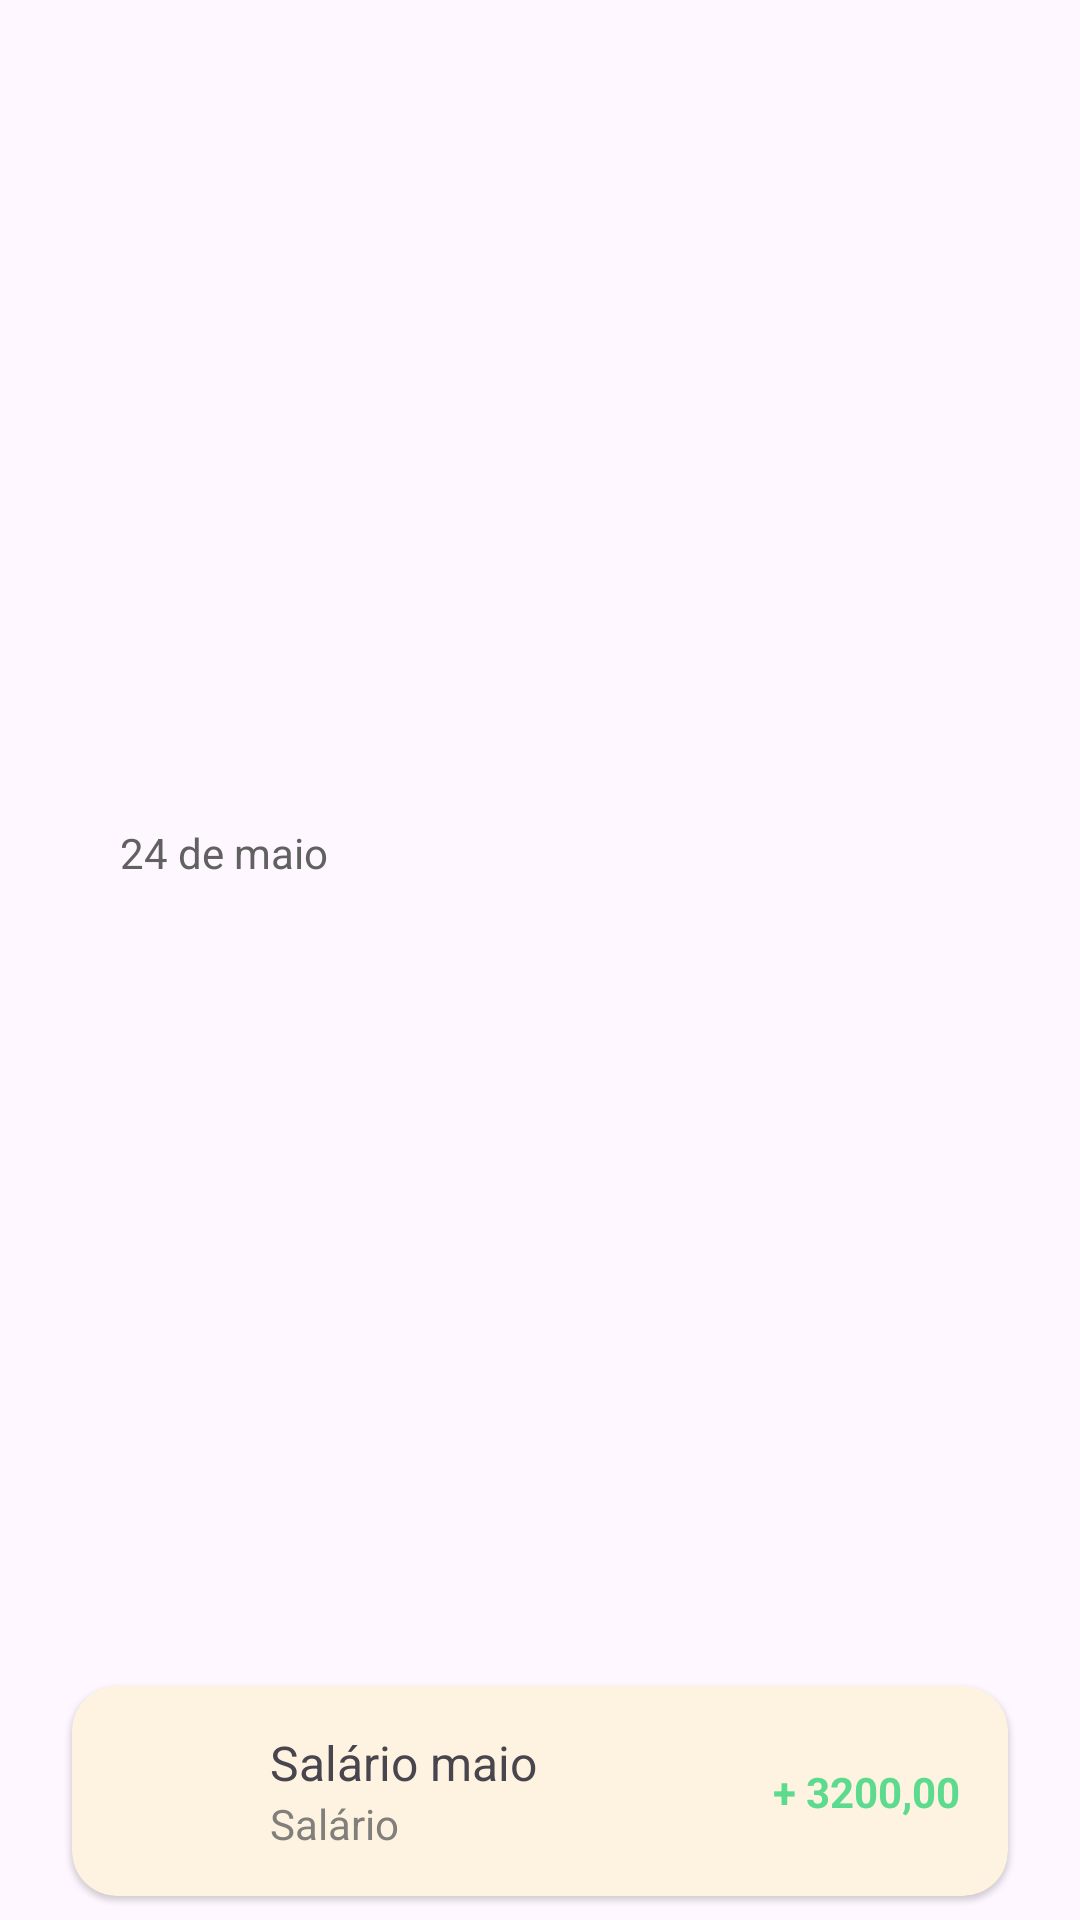

Write the Android layout XML for this screen, with the resource values it uses.
<!-- AndroidManifest.xml: application theme Theme.FinancesApp -->
<!-- res/layout/transactions_card_w_date_item.xml -->
<?xml version="1.0" encoding="utf-8"?>
<androidx.constraintlayout.widget.ConstraintLayout xmlns:android="http://schemas.android.com/apk/res/android"
    xmlns:app="http://schemas.android.com/apk/res-auto"
    xmlns:tools="http://schemas.android.com/tools"
    android:layout_width="match_parent"
    android:layout_height="wrap_content">


    <TextView
        android:id="@+id/tvCardDate"
        android:layout_width="wrap_content"
        android:layout_height="wrap_content"
        android:layout_marginStart="16dp"
        android:layout_marginTop="10dp"
        android:layout_marginBottom="4dp"
        android:text="24 de maio"
        android:textColor="@color/gray_700"
        app:layout_constraintBottom_toTopOf="@+id/cardView6"
        app:layout_constraintStart_toStartOf="@+id/cardView6"
        app:layout_constraintTop_toTopOf="parent" />

    <androidx.cardview.widget.CardView
        android:id="@+id/cardView6"
        android:layout_width="match_parent"
        android:layout_height="wrap_content"
        android:layout_marginStart="24dp"
        android:layout_marginEnd="24dp"
        android:layout_marginBottom="8dp"
        app:cardBackgroundColor="@color/amber_100"
        app:cardCornerRadius="15dp"
        app:cardElevation="1dp"
        app:layout_constraintBottom_toBottomOf="parent"
        app:layout_constraintEnd_toEndOf="parent"
        app:layout_constraintStart_toStartOf="parent">

        <androidx.constraintlayout.widget.ConstraintLayout
            android:layout_width="match_parent"
            android:layout_height="match_parent">

            <ImageView
                android:id="@+id/ivDateCardIconBg"
                android:layout_width="38dp"
                android:layout_height="38dp"
                android:layout_marginStart="16dp"
                android:layout_marginTop="16dp"
                android:layout_marginBottom="16dp"
                app:layout_constraintBottom_toBottomOf="parent"
                app:layout_constraintStart_toStartOf="parent"
                app:layout_constraintTop_toTopOf="parent"
                app:srcCompat="@drawable/ic_baseline_circle_green"
                tools:ignore="ContentDescription" />

            <ImageView
                android:id="@+id/ivDateCardIconFg"
                android:layout_width="18dp"
                android:layout_height="18dp"
                app:layout_constraintBottom_toBottomOf="@+id/ivDateCardIconBg"
                app:layout_constraintEnd_toEndOf="@+id/ivDateCardIconBg"
                app:layout_constraintStart_toStartOf="@+id/ivDateCardIconBg"
                app:layout_constraintTop_toTopOf="@+id/ivDateCardIconBg"
                app:srcCompat="@drawable/ic_baseline_credit_card_24"
                tools:ignore="ContentDescription" />

            <TextView
                android:id="@+id/tvDateCardDesc"
                android:layout_width="wrap_content"
                android:layout_height="wrap_content"
                android:layout_marginStart="12dp"
                android:text="Salário maio"
                android:textSize="16sp"
                app:layout_constraintBottom_toTopOf="@+id/tvDateCardCategory"
                app:layout_constraintStart_toEndOf="@+id/ivDateCardIconBg"
                app:layout_constraintTop_toTopOf="@+id/ivDateCardIconBg" />

            <TextView
                android:id="@+id/tvDateCardCategory"
                android:layout_width="wrap_content"
                android:layout_height="wrap_content"
                android:layout_marginStart="12dp"
                android:alpha=".8"
                android:text="Salário"
                android:textColor="@color/gray_700"
                app:layout_constraintBottom_toBottomOf="@+id/ivDateCardIconBg"
                app:layout_constraintStart_toEndOf="@+id/ivDateCardIconBg"
                app:layout_constraintTop_toBottomOf="@+id/tvDateCardDesc" />

            <TextView
                android:id="@+id/tvDateCardValue"
                android:layout_width="wrap_content"
                android:layout_height="wrap_content"
                android:layout_marginEnd="16dp"
                android:text="+ 3200,00"
                android:textColor="@color/green_500"
                android:textStyle="bold"
                app:layout_constraintBottom_toBottomOf="@+id/ivDateCardIconBg"
                app:layout_constraintEnd_toEndOf="parent"
                app:layout_constraintTop_toTopOf="@+id/ivDateCardIconBg" />
        </androidx.constraintlayout.widget.ConstraintLayout>
    </androidx.cardview.widget.CardView>

</androidx.constraintlayout.widget.ConstraintLayout>
<!-- resources referenced by this layout -->
<resources>
  <color name="amber_100">#FEF3E0</color>
  <color name="gray_700">#616161</color>
  <color name="green_500">#5CDB8E</color>
  <style name="Theme.FinancesApp" parent="Theme.Material3.Light.NoActionBar">
          
          <item name="colorPrimary">@color/amber_100</item>
          <item name="colorPrimaryVariant">@color/amber_600</item>
          <item name="colorOnPrimary">@color/black</item>
          <item name="colorContainer">@color/amber_50</item>
          <item name="colorAccent">@color/amber_400</item>
          <item name="colorSurfaceVariant">?attr/colorPrimary</item>
          
          <item name="colorSecondary">@color/red_500</item>
          <item name="colorSecondaryVariant">@color/green_600</item>
          <item name="colorOnSecondary">@color/white</item>
          <item name="colorTertiary">@color/amber_400</item>
          <item name="colorTertiaryContainer">@color/white</item>
          <item name="colorOnTertiary">@color/gray_800</item>
          
          <item name="android:statusBarColor">?attr/colorPrimaryVariant</item>
          
          <item name="floatingActionButtonStyle">@style/FloatingActionButtonStyle</item>
      </style>
  <color name="amber_600">#F9A826</color>
  <color name="black">#FF000000</color>
  <color name="amber_50">#FFFBF5</color>
  <color name="amber_400">#F7D1A4</color>
  <color name="red_500">#F44336</color>
  <color name="green_600">#1BCC61</color>
  <color name="white">#FFFFFFFF</color>
  <color name="gray_800">#1C1C1E</color>
  <style name="FloatingActionButtonStyle" parent="Widget.Design.FloatingActionButton">
          <item name="shapeAppearanceOverlay">@style/FabShapeStyle</item>
      </style>
  <style name="FabShapeStyle" parent="ShapeAppearance.Material3.SmallComponent">
          <item name="cornerSize">50%</item>
      </style>
</resources>
